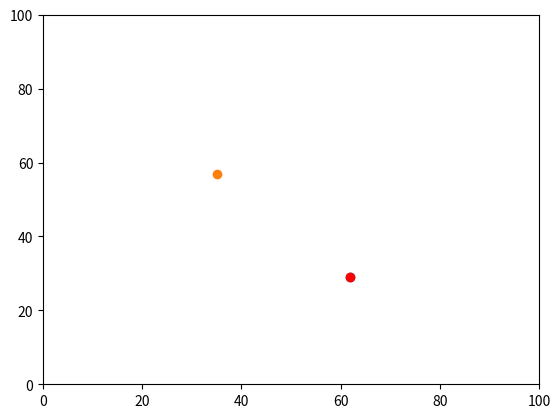

Python code for this plot:
# -*- coding: utf-8 -*-
"""
Created on Mon Jan 31 17:37:01 2022

This practical begins the building of the Model program. 
Variables representing two agents' locations (y and x coordinates) were created. 
The agents move around through a random walk, and the distance between them was calculated.

@author: IYANULOLUWA
"""
import random
import operator
import matplotlib.pyplot as plt

# =============================================================================
# set first set of variables (agents)
# =============================================================================
# x0= 50
# y0= 50

# =============================================================================
# create a list of agents to better store the coordinates
# =============================================================================
agents= []

# =============================================================================
# random walk one step for the first set of agents
# =============================================================================
# if random.random() < 0.5:
#     y0 += 1
# else:
#     y0 -= 1

# if random.random() < 0.5:
#     x0 += 1
# else:
#     x0 -= 1

# print(y0, x0) 

# =============================================================================
# make new sets of agents and move them once as previous agents
# =============================================================================
# y1= 50
# x1= 50


# =============================================================================
# append the coordinates to the agents list, this adds the first set of coordinates
# =============================================================================
agents.append([random.randint(0,99),random.randint(0,99)])
print (agents) #prints first set of agents list

# =============================================================================
# append new set of coordinates to the list
# =============================================================================
agents.append([random.randint(0,99),random.randint(0,99)])
print (agents) #prints the whole list of first and second coordinates

# =============================================================================
# random walk for new agents set
# =============================================================================
# if random.random() < 0.5:
#     y1+=1
# else:
#     y1-=1

# if random.random() < 0.5:
#     x1+=1
# else:
#     x1-=1
# print (y1,x1)

# =============================================================================
# take first random walk with first set of coordinates
# =============================================================================
if random.random() < 0.5:
    agents[0][0] += 1
else:
    agents[0][0] -= 1

if random.random() < 0.5:
    agents[0][1] += 1
else:
    agents[0][1] -= 1

# =============================================================================
# take first random walk with second set of coordinates
# =============================================================================
if random.random() < 0.5:
    agents[1][0] += 1
else:
    agents[1][0] -= 1

if random.random() < 0.5:
    agents[1][1] += 1
else:
    agents[1][1] -= 1

# =============================================================================
# print agent list after movement
# =============================================================================
print (agents)

# =============================================================================
# print maximum agent
# =============================================================================
print (max(agents))

#this gets the second element in the list using index
print(max(agents, key=operator.itemgetter(1)))    

#Plot the agents on a graph
plt.ylim(0, 100)
plt.xlim(0, 100)
plt.scatter(agents[0][1],agents[0][0])
plt.scatter(agents[1][1],agents[1][0])
plt.show()

# make the most easterly coordinate have red colour
m = max(agents, key=operator.itemgetter(1))
plt.scatter(m[1],m[0], color='red')
plt.show()

# =============================================================================
# Find the distance between the coordinates
# =============================================================================
# distance= (((y0-y1)**2) + ((x0-x1)**2))**0.5
# print (distance)

